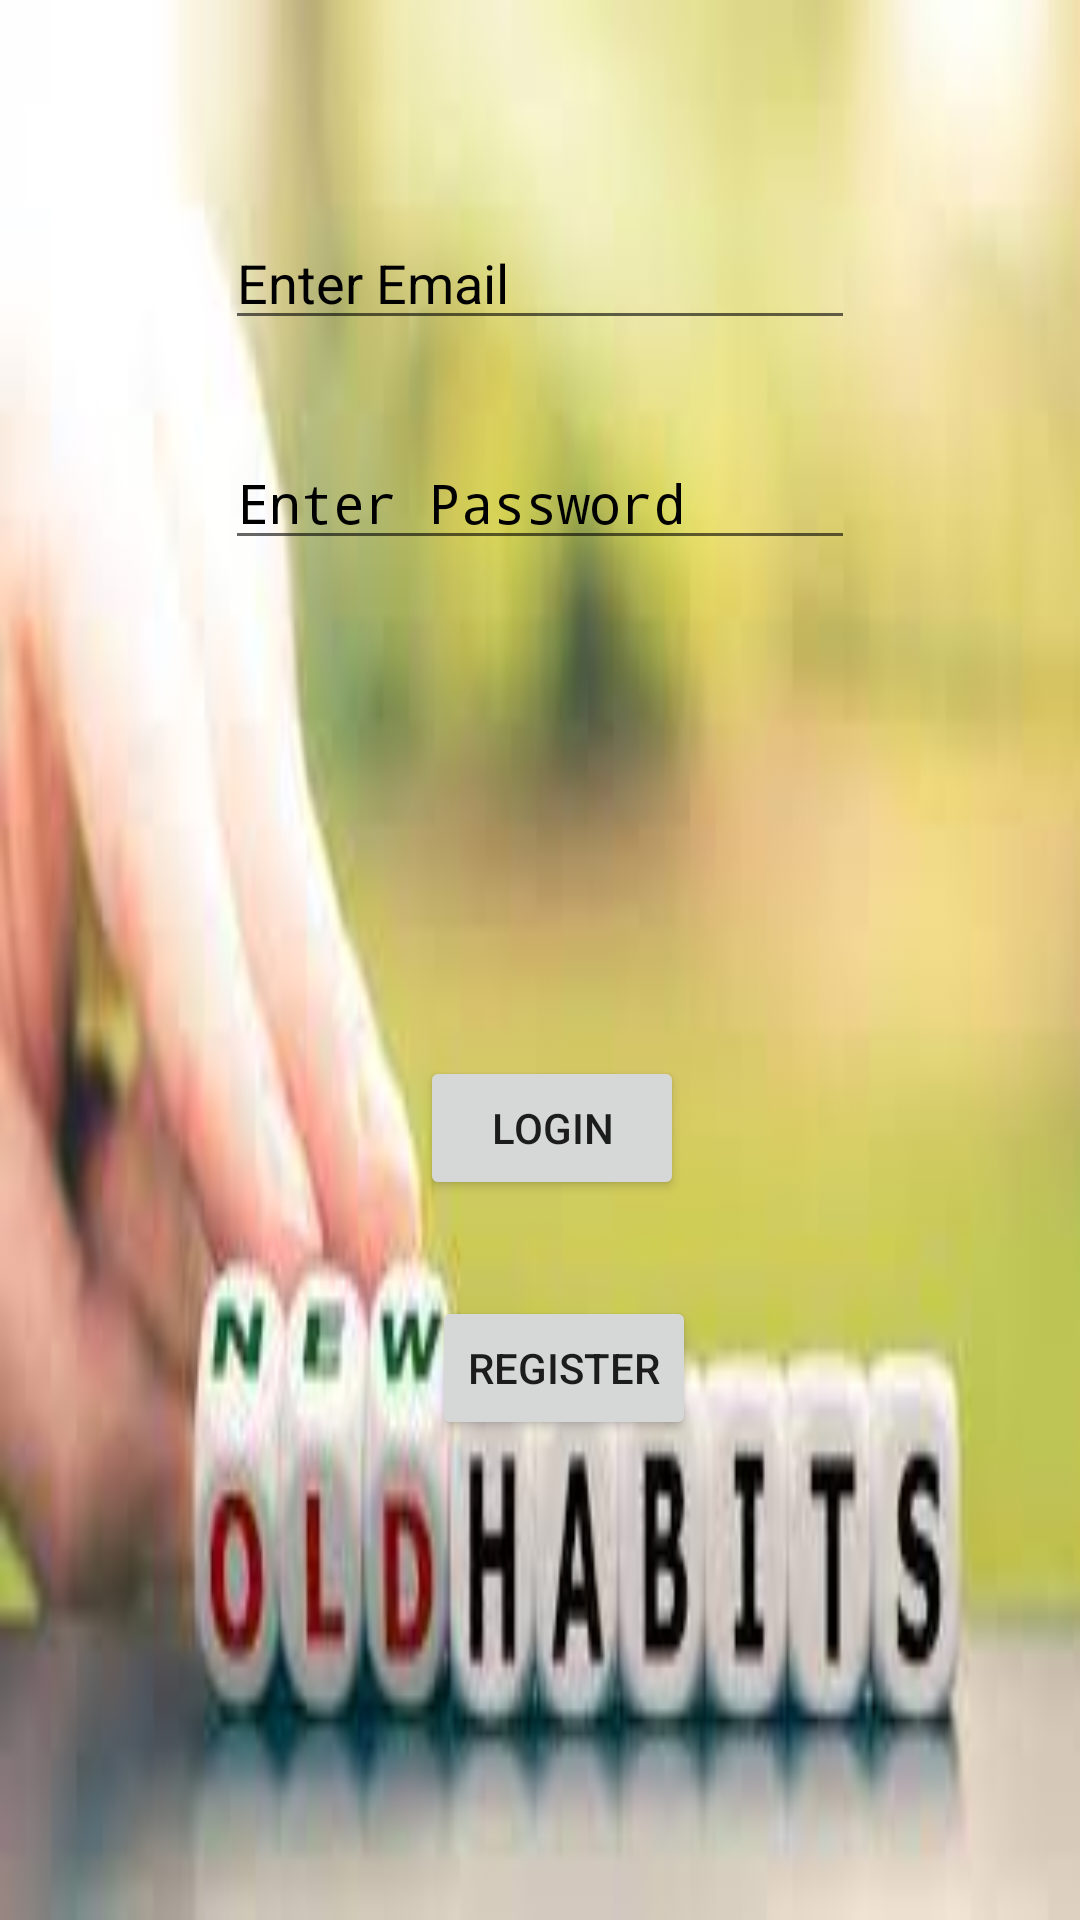

Here is an Android app screen rendered from its layout file. Give the layout XML and the strings, colors and styles it references.
<!-- AndroidManifest.xml: activity theme LoginTheme -->
<!-- res/layout/activity_login.xml -->
<?xml version="1.0" encoding="utf-8"?>
<androidx.constraintlayout.widget.ConstraintLayout xmlns:android="http://schemas.android.com/apk/res/android"
    xmlns:app="http://schemas.android.com/apk/res-auto"
    xmlns:tools="http://schemas.android.com/tools"
    android:layout_width="match_parent"
    android:layout_height="match_parent"
    android:background="@drawable/habits"
    tools:context=".MainActivity">


    <EditText

        android:id="@+id/edtPassword"
        android:layout_width="wrap_content"
        android:layout_height="wrap_content"
        android:layout_marginTop="32dp"
        android:ems="10"
        android:textColorHint="@color/black"
        android:hint="Enter Password"
        android:inputType="textPassword"
        app:layout_constraintStart_toStartOf="@+id/edtEmail"
        app:layout_constraintTop_toBottomOf="@+id/edtEmail" />

    <Button

        android:id="@+id/btnLogin"
        android:layout_width="wrap_content"
        android:layout_height="wrap_content"
        android:layout_marginEnd="4dp"
        android:layout_marginBottom="32dp"
        android:text="LOGIN"
        app:layout_constraintBottom_toTopOf="@+id/btnRegister"
        app:layout_constraintEnd_toEndOf="@+id/btnRegister" />

    <Button
        android:id="@+id/btnRegister"
        android:layout_width="wrap_content"
        android:layout_height="wrap_content"
        android:layout_marginEnd="128dp"
        android:layout_marginBottom="160dp"
        android:text="REGISTER"
        app:layout_constraintBottom_toBottomOf="parent"
        app:layout_constraintEnd_toEndOf="parent" />

    <EditText

        android:id="@+id/edtEmail"
        android:layout_width="wrap_content"
        android:layout_height="wrap_content"
        android:layout_marginTop="72dp"
        android:ems="10"
        android:textColorHint="@color/black"
        android:hint="Enter Email"
        android:inputType="textEmailAddress"
        app:layout_constraintEnd_toEndOf="parent"
        app:layout_constraintStart_toStartOf="parent"
        app:layout_constraintTop_toTopOf="parent" />


</androidx.constraintlayout.widget.ConstraintLayout>
<!-- resources referenced by this layout -->
<resources>
  <!-- drawable habits: jpeg bitmap (drawable, 5604 bytes) -->
  <style name="LoginTheme" parent="Theme.AppCompat.Light.NoActionBar">
          <item name="windowActionBar">false</item>
          <item name="windowNoTitle">true</item>
      </style>
  <!-- not gathered from this repository: default colours our renderer supplied (Android Studio template values) -->
  <color name="black">#FF000000</color>
</resources>
